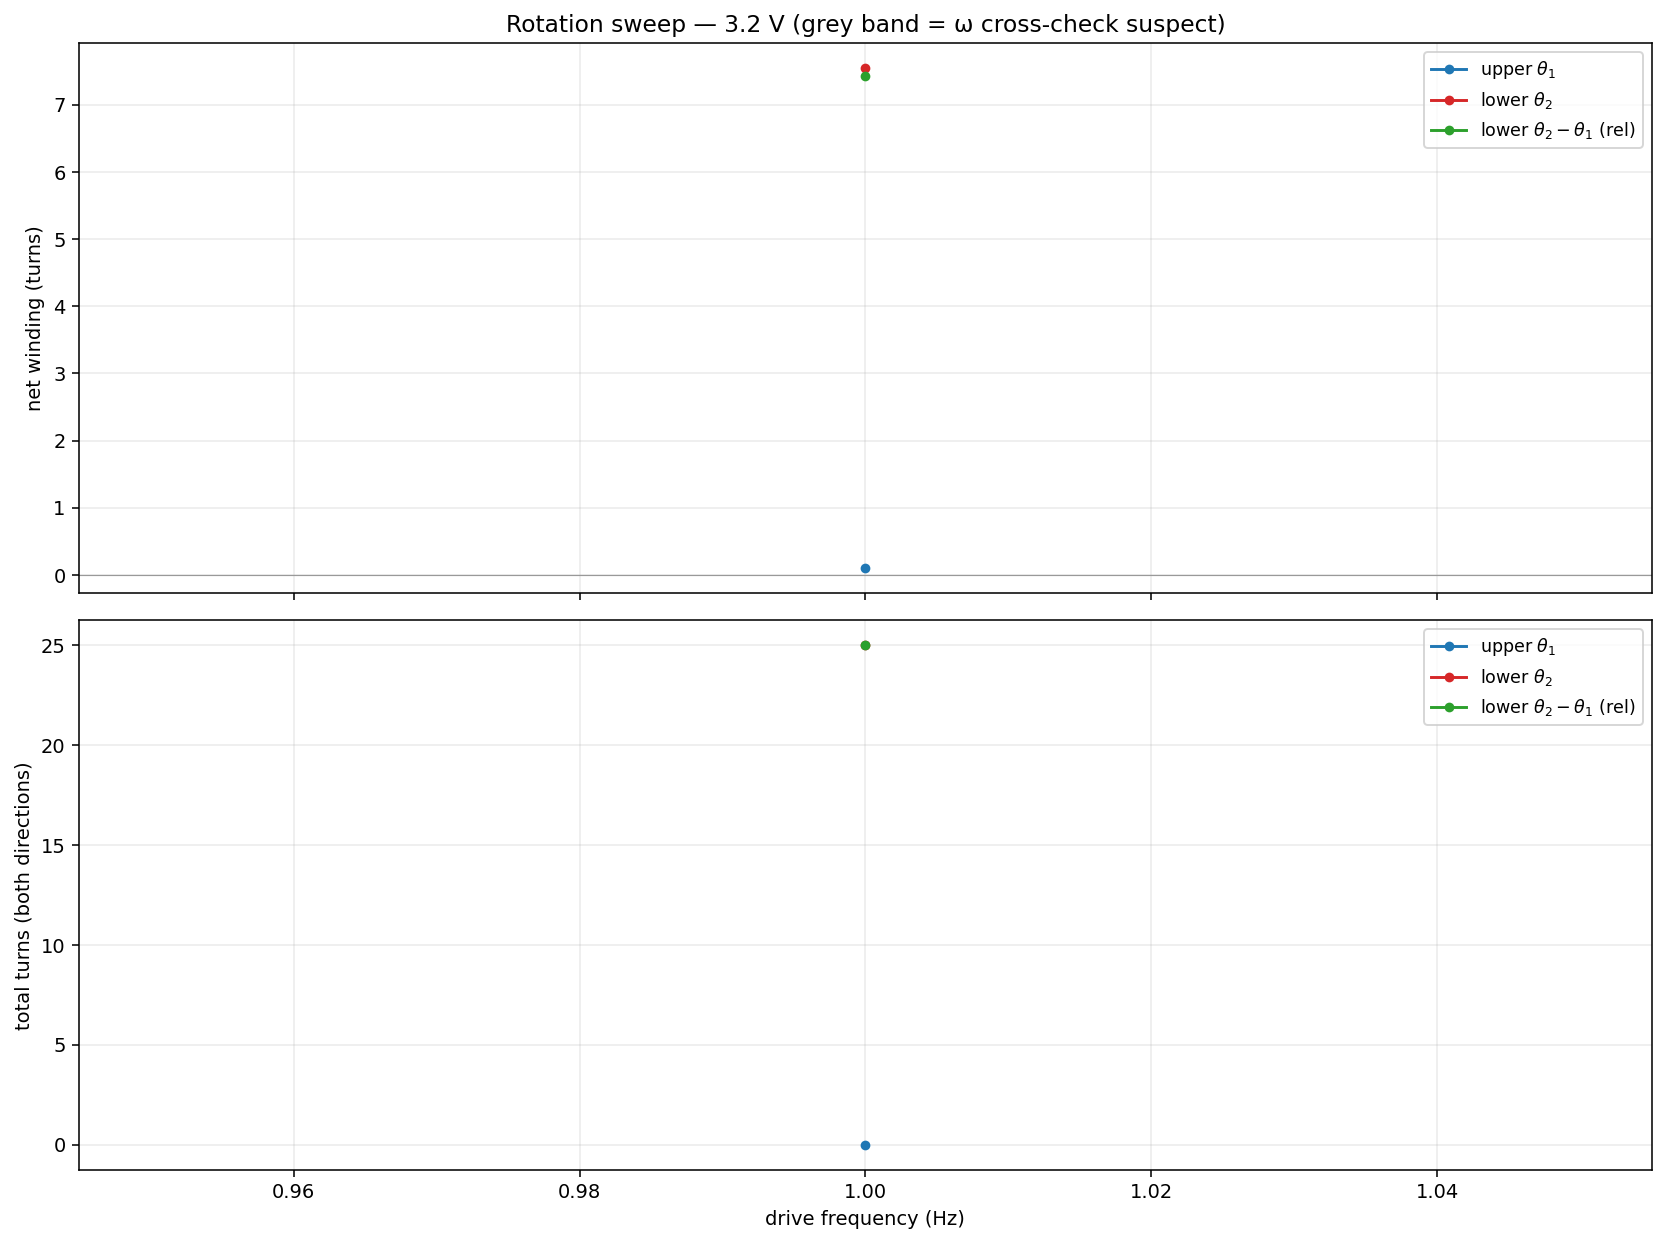

The table this chart was drawn from, first rows:
stem, f_drive_hz, v_drill_v, arm, net_turns, total_turns, turns_pos, turns_neg, net_angle_deg, peak_abs_angle_deg, path_turns, omega_net_turns, cross_check_diff_turns, suspect
3.2V_1Hz, 1, 3.2, upper, 0.1079, 0, 0, 0, 38.84, 102.4, 33.79, 0.1076, 0.0002, 0
3.2V_1Hz, 1, 3.2, lower_abs, 7.541, 25, 16, 9, 2715, 2715, 58.97, 7.543, 0.0011, 0
3.2V_1Hz, 1, 3.2, lower_rel, 7.433, 25, 16, 9, 2676, 2676, 61.25, 7.435, 0.0014, 0
